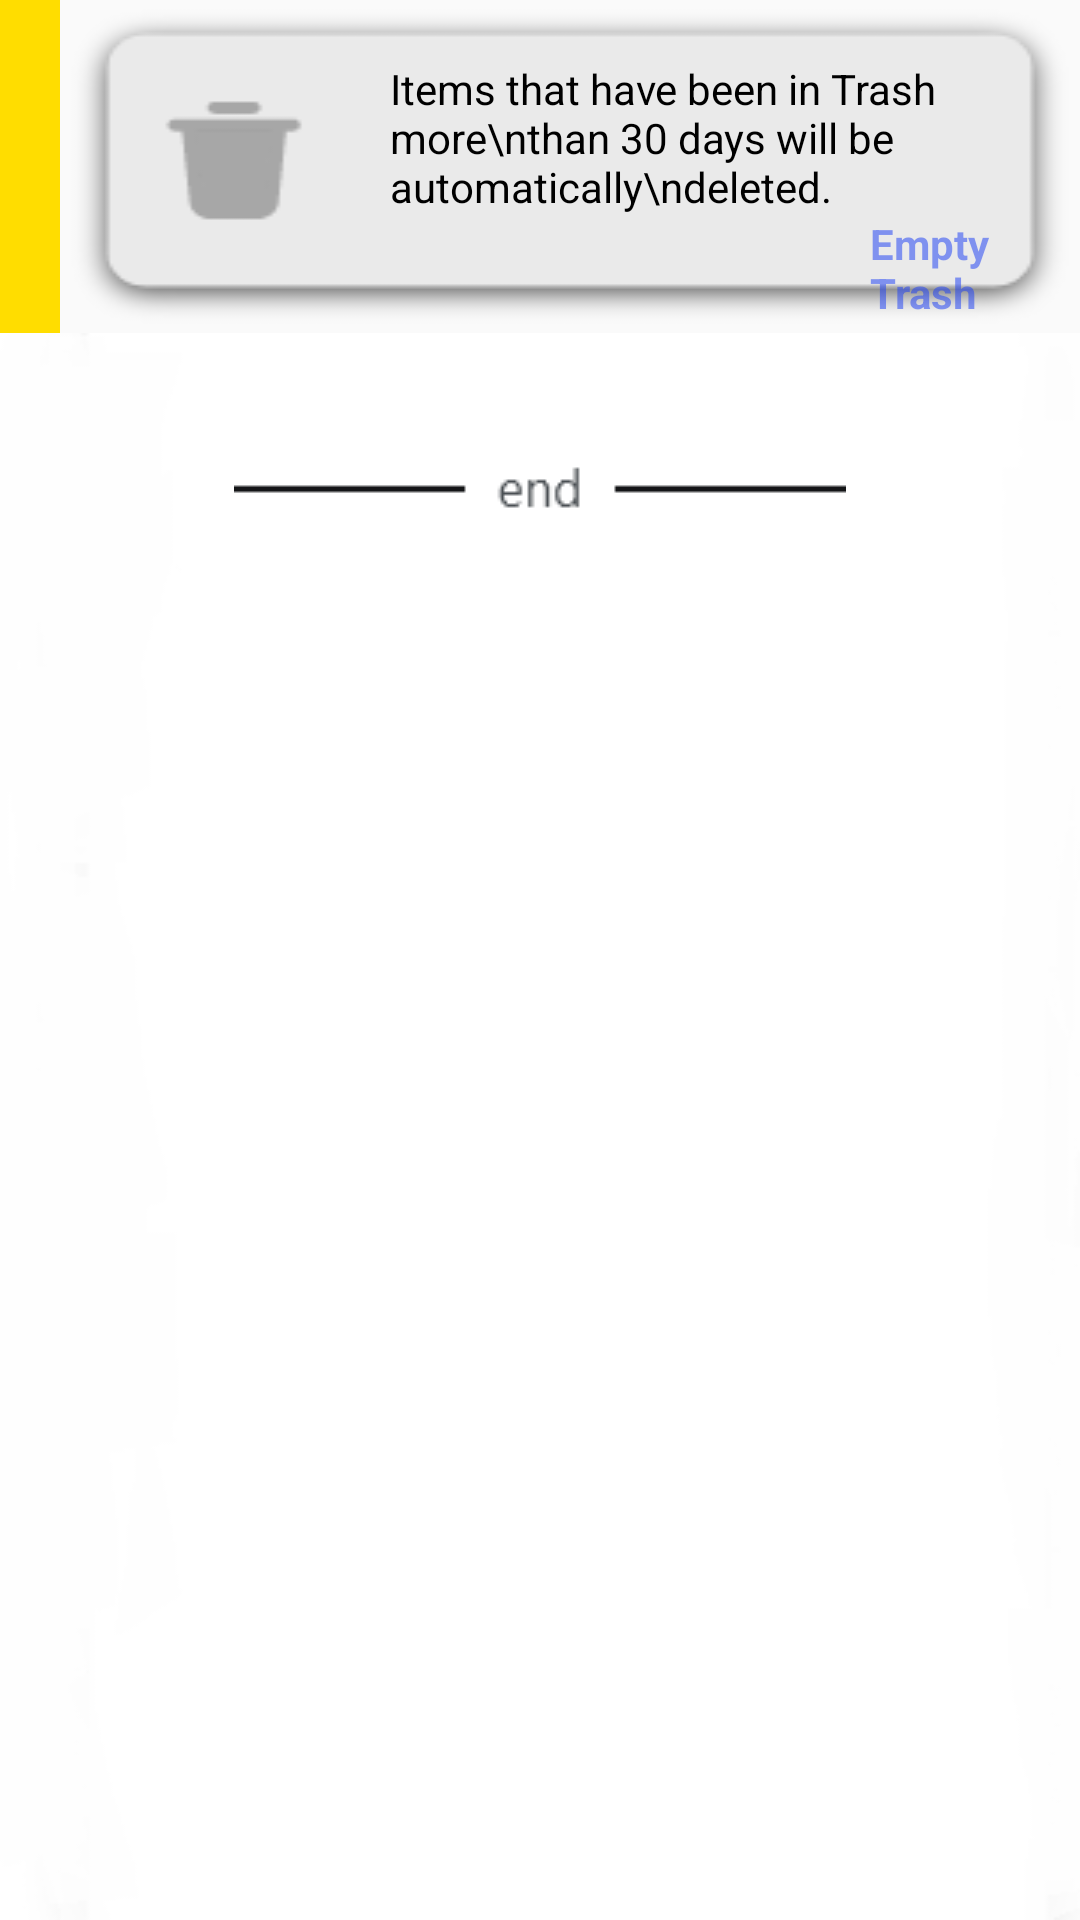

Layout XML and referenced resources for this Android screen:
<!-- AndroidManifest.xml: application theme AppTheme -->
<!-- res/layout/activity_trash_fragment.xml -->
<?xml version="1.0" encoding="utf-8"?>
<RelativeLayout
    xmlns:android="http://schemas.android.com/apk/res/android"
    xmlns:tools="http://schemas.android.com/tools"
    xmlns:app="http://schemas.android.com/apk/res-auto"
    android:layout_width="match_parent"
    android:layout_height="match_parent"
    app:layout_behavior="@string/appbar_scrolling_view_behavior">

    <LinearLayout
        android:id="@+id/ll_trash"
        android:layout_width="match_parent"
        android:layout_height="wrap_content"
        android:orientation="horizontal">

        <LinearLayout
            android:layout_width="20dp"
            android:layout_height="match_parent"
            android:background="@color/yellow"/>
        <LinearLayout
            android:layout_width="match_parent"
            android:layout_height="wrap_content"
            android:background="@drawable/ic_background_trash_mail"
            android:orientation="vertical">

            <TextView
                android:layout_width="match_parent"
                android:layout_height="wrap_content"
                android:text="Items that have been in Trash more\nthan 30 days will be automatically\ndeleted."
                android:textColor="@color/black"
                android:textSize="14sp"
                android:paddingTop="20dp"
                android:paddingLeft="110dp"/>

            <TextView
                android:id="@+id/tv_empty_trash"
                android:layout_width="wrap_content"
                android:layout_height="wrap_content"
                android:clickable="true"
                android:text="Empty Trash"
                android:textStyle="bold"
                android:textColor="@color/navy_blue"
                android:paddingLeft="270dp"/>

        </LinearLayout>

    </LinearLayout>

    <RelativeLayout
        android:layout_width="match_parent"
        android:layout_height="match_parent"
        android:layout_below="@+id/ll_trash"
        >

        <LinearLayout
            android:layout_width="wrap_content"
            android:layout_height="match_parent"
            android:orientation="vertical"
            android:background="@drawable/backgorund_white"

            >
            <androidx.recyclerview.widget.RecyclerView
                android:id="@+id/recycler_view"
                android:layout_width="wrap_content"
                android:layout_height="wrap_content"
                android:scrollbars="vertical"
                />

            <ImageView
                android:layout_width="wrap_content"
                android:layout_height="wrap_content"
                android:src="@drawable/end_list_search_job"
                android:layout_gravity="center_horizontal"
                android:layout_marginTop="40dp"
                />

        </LinearLayout>


    </RelativeLayout>

</RelativeLayout>
<!-- resources referenced by this layout -->
<resources>
  <color name="black">#000000</color>
  <color name="navy_blue">#882144F3</color>
  <color name="yellow">#ffdd00</color>
  <!-- drawable backgorund_white: png bitmap (drawable-v24, 4074 bytes) -->
  <!-- drawable end_list_search_job: png bitmap (drawable-v24, 649 bytes) -->
  <!-- drawable ic_background_trash_mail: png bitmap (drawable-v24, 4010 bytes) -->
  <style name="AppTheme" parent="Theme.AppCompat.Light.NoActionBar">
          
          <item name="colorPrimary">@color/colorPrimary</item>
          <item name="colorPrimaryDark">@color/colorPrimaryDark</item>
          <item name="colorAccent">@color/colorAccent</item>
          <item name="android:listDivider">@color/yellow</item>
      </style>
  <color name="colorPrimary">#008577</color>
  <color name="colorPrimaryDark">#00574B</color>
  <color name="colorAccent">#D81B60</color>
</resources>
